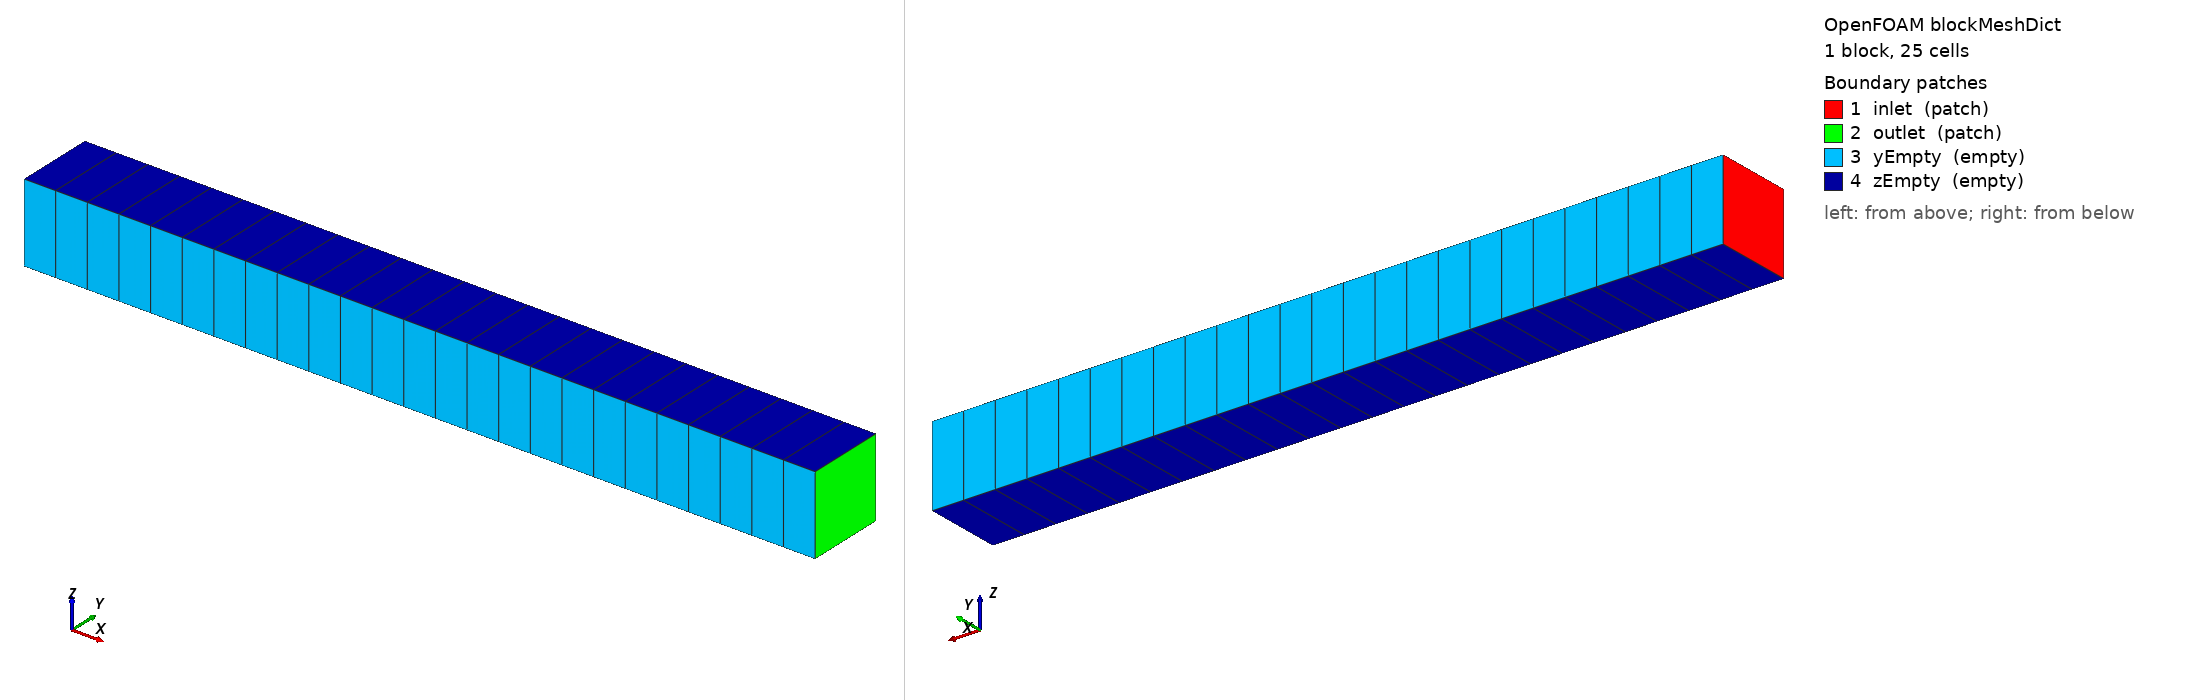

OpenFOAM case: the mesh blockMesh builds from blockMeshDict, 1 block(s), 25 cells. Boundary patches (legend numbers): 1 inlet (patch), 2 outlet (patch), 3 yEmpty (empty), 4 zEmpty (empty). Left view from above one corner, right view from below the opposite corner. Boundary conditions: 3 field file(s) under 0/ or 0.orig/; 4 of 4 drawn patches have an entry in a shipped field file.

=== system/blockMeshDict ===
/*--------------------------------*- C++ -*----------------------------------*\
  =========                 |
  \\      /  F ield         | OpenFOAM: The Open Source CFD Toolbox
   \\    /   O peration     | Website:  https://openfoam.org
    \\  /    A nd           | Version:  v2406
     \\/     M anipulation  |
\*---------------------------------------------------------------------------*/
FoamFile
{
    version     2.0;
    format      ascii;
    class       dictionary;
    object      blockMeshDict;
}
// * * * * * * * * * * * * * * * * * * * * * * * * * * * * * * * * * * * * * //

scale 0.001;

vertices
(
    ( 0 -2.5 -2.5)
    (50 -2.5 -2.5)
    (50  2.5 -2.5)
    ( 0  2.5 -2.5)
    ( 0 -2.5  2.5)
    (50 -2.5  2.5)
    (50  2.5  2.5)
    ( 0  2.5  2.5)
);

blocks
(
    hex (0 1 2 3 4 5 6 7) (25 1 1) simpleGrading (1 1 1)
);

edges
(
);

boundary
(
    inlet
    {
        type patch;
        faces
        (
            (0 3 7 4)
        );
    }
    outlet
    {
        type patch;
        faces
        (
            (1 5 6 2)
        );
    }
    yEmpty
    {
        type empty;
        faces
        (
            (0 1 5 4)
            (3 2 6 7)
        );
    }
    zEmpty
    {
        type empty;
        faces
        (
            (0 1 2 3)
            (4 5 6 7)
        );
    }
);

mergePatchPairs
(
);

// ************************************************************************* //


=== 0.orig/U ===
/*--------------------------------*- C++ -*----------------------------------*\
  =========                 |
  \\      /  F ield         | OpenFOAM: The Open Source CFD Toolbox
   \\    /   O peration     | Website:  https://openfoam.org
    \\  /    A nd           | Version:  v2406
     \\/     M anipulation  |
\*---------------------------------------------------------------------------*/
FoamFile
{
    version     2.0;
    format      ascii;
    class       volVectorField;
    location    "0";
    object      U;
}
// * * * * * * * * * * * * * * * * * * * * * * * * * * * * * * * * * * * * * //

dimensions      [0 1 -1 0 0 0 0];

internalField   uniform (0.1 0 0);

boundaryField
{
    inlet
    {
        type            fixedValue;
        value           uniform (0.1 0 0);
    }
    outlet
    {
        type            zeroGradient;
    }
    yEmpty { type empty; }
    zEmpty { type empty; }
}

// ************************************************************************* //


=== 0.orig/Ydefault ===
/*--------------------------------*- C++ -*----------------------------------*\
  =========                 |
  \\      /  F ield         | OpenFOAM: The Open Source CFD Toolbox
   \\    /   O peration     | Website:  https://openfoam.org
    \\  /    A nd           | Version:  v2406
     \\/     M anipulation  |
\*---------------------------------------------------------------------------*/
FoamFile
{
    version     2.0;
    format      ascii;
    class       volScalarField;
    location    "0";
    object      Ydefault;
}
// * * * * * * * * * * * * * * * * * * * * * * * * * * * * * * * * * * * * * //

dimensions      [0 0 0 0 0 0 0];

internalField   uniform 0;

boundaryField
{
    inlet
    {
        type            fixedValue;
        value           uniform 0;
    }
    outlet
    {
        type            zeroGradient;
    }
    yEmpty { type empty; }
    zEmpty { type empty; }
}

// ************************************************************************* //


=== 0.orig/YsDefault ===
/*--------------------------------*- C++ -*----------------------------------*\
  =========                 |
  \\      /  F ield         | OpenFOAM: The Open Source CFD Toolbox
   \\    /   O peration     | Website:  https://openfoam.org
    \\  /    A nd           | Version:  v2406
     \\/     M anipulation  |
\*---------------------------------------------------------------------------*/
FoamFile
{
    version     2.0;
    format      ascii;
    class       volScalarField;
    location    "0";
    object      YsDefault;
}
// * * * * * * * * * * * * * * * * * * * * * * * * * * * * * * * * * * * * * //

dimensions      [0 0 0 0 0 0 0];

internalField   uniform 0;

boundaryField
{
    inlet
    {
        type            fixedValue;
        value           uniform 0;
    }
    outlet
    {
        type            zeroGradient;
    }
    yEmpty { type empty; }
    zEmpty { type empty; }
}

// ************************************************************************* //
